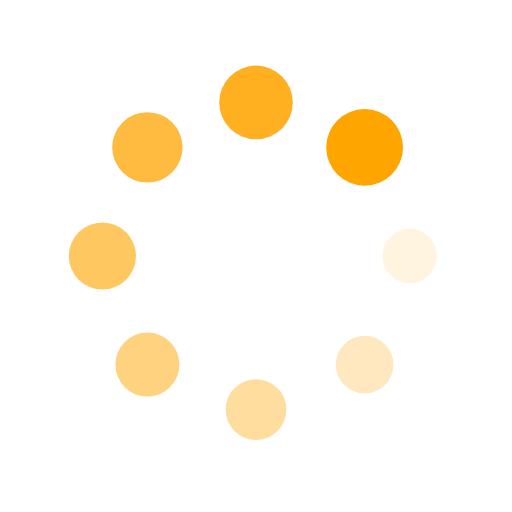
t = 0.00 s
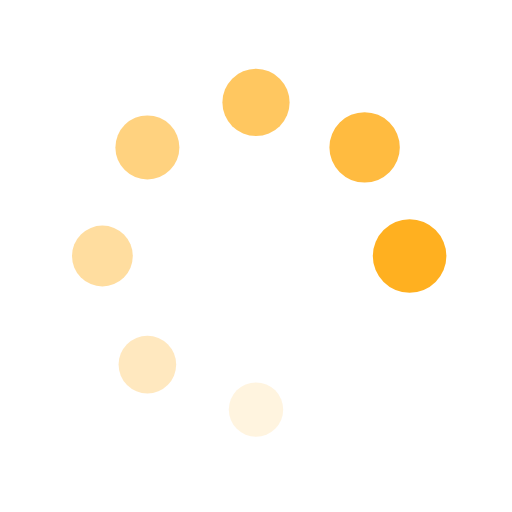
t = 0.16 s
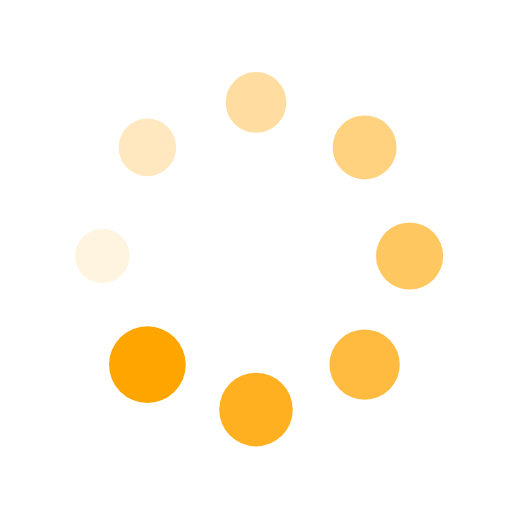
t = 0.32 s
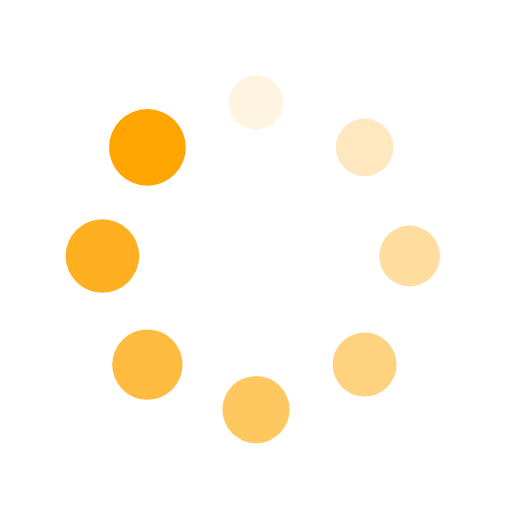
t = 0.48 s

The animated SVG that drew these frames (rendered in a browser with its animation timeline set to each time). Animation: 16 SMIL elements (animate=8,animateTransform=8); one cycle of 0.64 s, repeats indefinitely.

<?xml version="1.0" encoding="utf-8"?>
<svg xmlns="http://www.w3.org/2000/svg" xmlns:xlink="http://www.w3.org/1999/xlink" style="margin: auto; background: none; display: block; shape-rendering: auto;" width="200px" height="200px" viewBox="0 0 100 100" preserveAspectRatio="xMidYMid">
<g transform="translate(80,50)">
<g transform="rotate(0)">
<circle cx="0" cy="0" r="5" fill="#ffa500" fill-opacity="1">
  <animateTransform attributeName="transform" type="scale" begin="-0.5608974358974359s" values="1.5 1.5;1 1" keyTimes="0;1" dur="0.641025641025641s" repeatCount="indefinite"></animateTransform>
  <animate attributeName="fill-opacity" keyTimes="0;1" dur="0.641025641025641s" repeatCount="indefinite" values="1;0" begin="-0.5608974358974359s"></animate>
</circle>
</g>
</g><g transform="translate(71.21320343559643,71.21320343559643)">
<g transform="rotate(45)">
<circle cx="0" cy="0" r="5" fill="#ffa500" fill-opacity="0.875">
  <animateTransform attributeName="transform" type="scale" begin="-0.4807692307692307s" values="1.5 1.5;1 1" keyTimes="0;1" dur="0.641025641025641s" repeatCount="indefinite"></animateTransform>
  <animate attributeName="fill-opacity" keyTimes="0;1" dur="0.641025641025641s" repeatCount="indefinite" values="1;0" begin="-0.4807692307692307s"></animate>
</circle>
</g>
</g><g transform="translate(50,80)">
<g transform="rotate(90)">
<circle cx="0" cy="0" r="5" fill="#ffa500" fill-opacity="0.75">
  <animateTransform attributeName="transform" type="scale" begin="-0.4006410256410256s" values="1.5 1.5;1 1" keyTimes="0;1" dur="0.641025641025641s" repeatCount="indefinite"></animateTransform>
  <animate attributeName="fill-opacity" keyTimes="0;1" dur="0.641025641025641s" repeatCount="indefinite" values="1;0" begin="-0.4006410256410256s"></animate>
</circle>
</g>
</g><g transform="translate(28.786796564403577,71.21320343559643)">
<g transform="rotate(135)">
<circle cx="0" cy="0" r="5" fill="#ffa500" fill-opacity="0.625">
  <animateTransform attributeName="transform" type="scale" begin="-0.3205128205128205s" values="1.5 1.5;1 1" keyTimes="0;1" dur="0.641025641025641s" repeatCount="indefinite"></animateTransform>
  <animate attributeName="fill-opacity" keyTimes="0;1" dur="0.641025641025641s" repeatCount="indefinite" values="1;0" begin="-0.3205128205128205s"></animate>
</circle>
</g>
</g><g transform="translate(20,50.00000000000001)">
<g transform="rotate(180)">
<circle cx="0" cy="0" r="5" fill="#ffa500" fill-opacity="0.5">
  <animateTransform attributeName="transform" type="scale" begin="-0.24038461538461536s" values="1.5 1.5;1 1" keyTimes="0;1" dur="0.641025641025641s" repeatCount="indefinite"></animateTransform>
  <animate attributeName="fill-opacity" keyTimes="0;1" dur="0.641025641025641s" repeatCount="indefinite" values="1;0" begin="-0.24038461538461536s"></animate>
</circle>
</g>
</g><g transform="translate(28.78679656440357,28.786796564403577)">
<g transform="rotate(225)">
<circle cx="0" cy="0" r="5" fill="#ffa500" fill-opacity="0.375">
  <animateTransform attributeName="transform" type="scale" begin="-0.16025641025641024s" values="1.5 1.5;1 1" keyTimes="0;1" dur="0.641025641025641s" repeatCount="indefinite"></animateTransform>
  <animate attributeName="fill-opacity" keyTimes="0;1" dur="0.641025641025641s" repeatCount="indefinite" values="1;0" begin="-0.16025641025641024s"></animate>
</circle>
</g>
</g><g transform="translate(49.99999999999999,20)">
<g transform="rotate(270)">
<circle cx="0" cy="0" r="5" fill="#ffa500" fill-opacity="0.25">
  <animateTransform attributeName="transform" type="scale" begin="-0.08012820512820512s" values="1.5 1.5;1 1" keyTimes="0;1" dur="0.641025641025641s" repeatCount="indefinite"></animateTransform>
  <animate attributeName="fill-opacity" keyTimes="0;1" dur="0.641025641025641s" repeatCount="indefinite" values="1;0" begin="-0.08012820512820512s"></animate>
</circle>
</g>
</g><g transform="translate(71.21320343559643,28.78679656440357)">
<g transform="rotate(315)">
<circle cx="0" cy="0" r="5" fill="#ffa500" fill-opacity="0.125">
  <animateTransform attributeName="transform" type="scale" begin="0s" values="1.5 1.5;1 1" keyTimes="0;1" dur="0.641025641025641s" repeatCount="indefinite"></animateTransform>
  <animate attributeName="fill-opacity" keyTimes="0;1" dur="0.641025641025641s" repeatCount="indefinite" values="1;0" begin="0s"></animate>
</circle>
</g>
</g>
<!-- [ldio] generated by https://loading.io/ --></svg>
